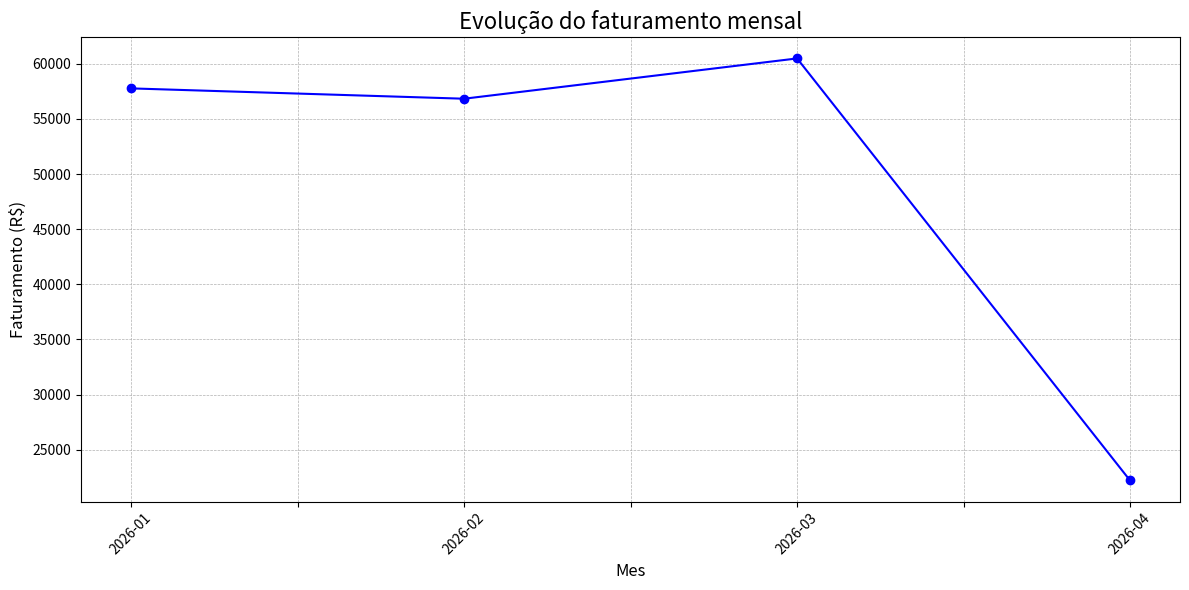
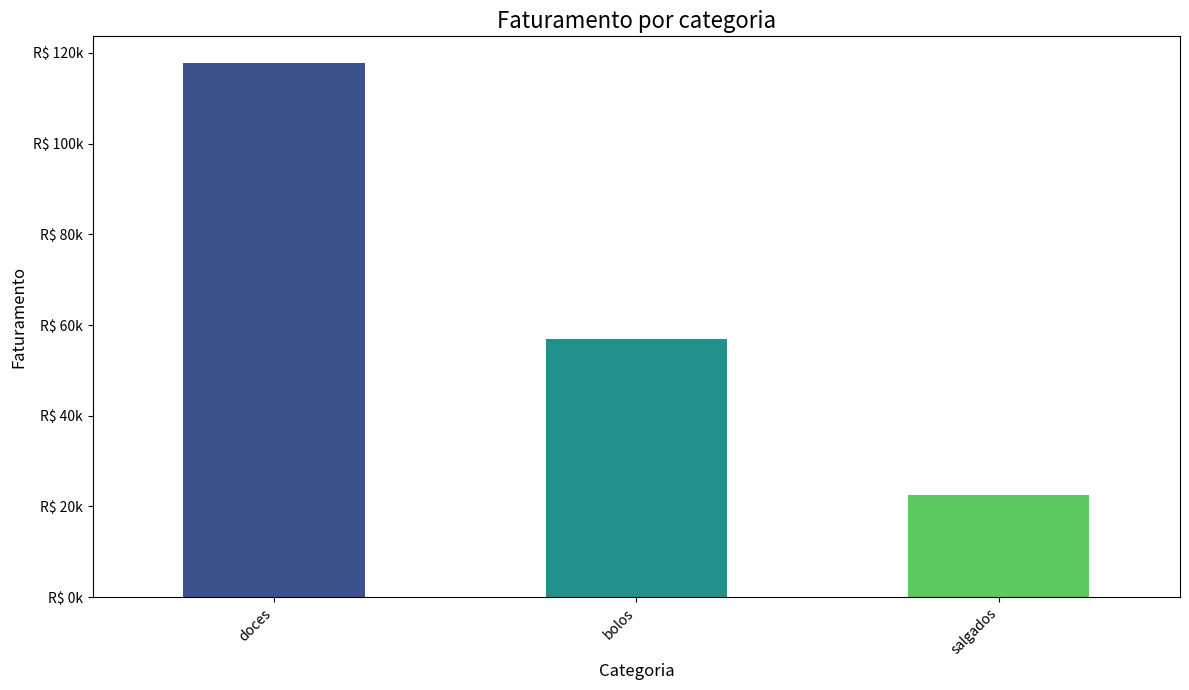

Python code for these plots, in order:
# Instala o pacote watermark
!pip install -q -U watermark

# Importação da biblioteca Pandas para a manipulação de dados em tabelas
import pandas as pd

# Importação da biblioteca NumPy para operações matemáticas e arrays
import numpy as np

# Importação da biblioteca Matplotlib para a geração de gráficos
import matplotlib.pyplot as plt

# Importação da bibloteca Seaborn para a visualição estatística de dados
import seaborn as sns

# Importação da biblioteca random para a geração de números aleatórios
import random

# Importação das classes datetime e timedelta para a manipulação de datas e intervalos de tempo
from datetime import datetime, timedelta

# Comando do jupter notebook para pertimir a exibição de gráficos diretamente no notebook
%matplotlib inline

%reload_ext watermark
%watermark -a "Valter de Pauli Netto"

%watermark --iversions

# Instalação da versão especifica do pandas
!pip install -q pandas==2.3.1

# Definição da função para gerar os dados de venda
def luzia_bolos(num_registros = 600):

    """
    Gera um Dataframe do Pandas com dados de vendas

    """

    #Mensagem inicial indicando a quantidade de registros a serem gerados
    print(f"\nIniciando a geração de {num_registros} registros de vendas...")

    # Dicionário com produtos, suas categorias e preços

    produtos = {
    
        'Bolo de quatro leites': {'categoria': 'bolos', 'unidade': 'KG', 'preco': 70.00},
        'Bolo de dois amores': {'categoria': 'bolos', 'unidade': 'KG', 'preco':70.00},
        'Bolo de brigadeiro': {'categoria': 'bolos', 'unidade': 'KG', 'preco': 70.00 },
        'Bolo trufado': {'categoria': 'bolos', 'unidade': 'KG', 'preco': 80.00},
        'Bombom de morango': {'categoria': 'doces', 'unidade': 'cento', 'preco': 180.00},
        'Bombom de uva' : {'categoria': 'doces', 'unidade': 'cento', 'preco':  180.00},
        'Brigadeiro': {'categoria': 'doces', 'unidade': 'cento', 'preco': 90.00},
        'Cajuzinho': {'categoria': 'doces', 'unidade': 'cento', 'preco': 90.00},
        'Coxinha': {'categoria': 'salgados', 'unidade': 'cento', 'preco': 85.00} 
         
    }

    # Cria uma lista apenas com os nomes dos produtos
    lista_produtos = list(produtos.keys()) #.keys para retornar todas as chaves do dicionário

    # Dicionário com as cidades e seus respectivos estados
    cidades_estado = {
        'Cornélio Procópio': 'PR', 'Santa Mariana' : 'PR', 'Nova Fatima': 'PR', 
        'Urai': 'PR', "Congonhas": "PR", 'Bandeirantes': 'PR'   
    }

    # Cria uma lista apenas com o nome das cidades
    lista_cidades = list(cidades_estado.keys())

    # Lista para armazenar os registros de vendas
    dados_vendas = []

    # Define a data inicial dos pedidos
    data_inicial = datetime(2026, 1, 1)

    # Loop para gerar os registros de venda
    for i in range(num_registros):

        # Seleciona aleatoriamente um produto
        produto_nome = random.choice(lista_produtos) 

        # Seleciona aleatoriamente uma cidade
        cidade = random.choice(lista_cidades)

        # Gera uma quantidade de produtos vendida entre 1 a 7
        quantidade = np.random.randint(1,8) #randint gera números interios aleatórios dentro de um intervalo especificado

        # Calcula a data do pedido a partir da data inicial
        data_pedido = data_inicial + timedelta(days = int(i/5), hours = random.randint (0,23))

        # Se o produto for cajuzinho ou bolo trufado, aplica desconto aleatório de até 10%
        if produto_nome in ['Cajuzinho', 'Bolo trufado']:
            preco = produtos[produto_nome]['preco'] * np.random.uniform(0.9, 1.0)
        else:
            preco = produtos[produto_nome]['preco']

        # Adiciona um registro de venda a lista
        dados_vendas.append({
            'ID_Pedido': 1000 + i,
            'Data_Pedido' : data_pedido,
            'Nome_Produto' : produto_nome,
            'Categoria' : produtos[produto_nome]['categoria'],
            'Unidade' : produtos[produto_nome]['unidade'],
            'Preco' : round(preco, 2),
            'Quantidade' : quantidade,
            'ID_Cliente': np.random.randint(100, 150),
            'Cidade': cidade,
            'Estado': cidades_estado[cidade]
        })

    # Mensagem final alertando que a geração terminou
    print("Geração de dados concluída.\n")

    # Retorna os dados no formato de DataFrame
    return pd.DataFrame(dados_vendas)  

# Gera os dados chamando a função da célula anterior
df_vendas = luzia_bolos(500)

type(df_vendas)

df_vendas.shape

# Exibe as 5 primeiras linhas do DataFrame
df_vendas.head()

# Exibe as 5 últimas linhas do DataFrame
df_vendas.tail()

# Exibe informações gerais sobre o DataFrame (Tipo de dados, valores não nulos) 
df_vendas.info()

# Resumo estatístico
df_vendas.describe()

# Analise temporal
df_vendas ['Data_Pedidos'] = pd.to_datetime(df_vendas['Data_Pedido'])

# Criando uma coluna de faturamentos (preço x quantidade) -> Engenharia de atributos
df_vendas['Faturamento'] = df_vendas['Preco'] * df_vendas['Quantidade']

# Utilizando uma função lamda para criar uma coluna de status de entrega -> Engenharia de atributos
df_vendas['Status_Entrega'] = df_vendas['Cidade'].apply(lambda cidade: 'Rápida' if cidade in ['Cornélio Procópio', 'Santa Mariana'] else 'Normal')
#apply -> utilizado para aplicar uma função em um eixo do DataFrame

# Exibe informações gerais sobre o DataFrame (tipos de dados, valores não nulos)
df_vendas.info()

# Exibe as 5 primeiras linhas novamente para ver as novas colunas
df_vendas.head()

df_vendas['Mes'] = df_vendas['Data_Pedido'].dt.to_period('M')

df_vendas.head()

# Agrupa por mês e soma o faturamento
faturamento_mensal = df_vendas.groupby('Mes')['Faturamento'].sum()

# Converte o índice para strig facilitando a plotagem do gráfico
faturamento_mensal.index = faturamento_mensal.index.strftime('%Y-%m')

# Formata para duas casas decimais
faturamento_mensal.map('R$ {:,.2f}'.format)

# Cria uma nova figura com o tamanho 12 por 6 polegadas
plt.figure(figsize = (12,6))

# Plota os dados de faturamento mensal em formato de linha
faturamento_mensal.plot(kind = 'line', marker = 'o', linestyle = '-', color = 'blue')

# Define o título do gráfico
plt.title('Evolução do faturamento mensal', fontsize = 16)

# Define o rótulo X
plt.xlabel('Mes', fontsize = 12)

# Define o rótulo Y
plt.ylabel('Faturamento (R$)', fontsize = 12)

# Rotação dos valores do eixo X em 45 graus para melhor visualização
plt.xticks(rotation = 45)

# Adiciona uma grade com estilo tracejado e linhas finas
plt.grid(True, which = 'both', linestyle = '--', linewidth = 0.5)

# Ajusta automaticamente os elementos para evitar sobreposição
plt.tight_layout()

#Exibe o gráfico
plt.show()

# Agrupa por categoria, soma o fatumento e formata como moeda para melhor leitura
faturamento_categoria = df_vendas.groupby('Categoria')['Faturamento'].sum().sort_values(ascending = False)

# o .map('{: ,.2f}'.format) deixa a leitura mais clara
faturamento_categoria.map('{:,.2f}'.format)

# Importa a função FuncFormatter para formatar os eixos
from matplotlib.ticker import FuncFormatter

# Ordena os dados para o gráfico ficar mais fácil de ler
faturamento_ordenado = faturamento_categoria.sort_values(ascending = False)

# Criar a figura e os eixos (ax) com plt.subplots() possibilita maior controle sobre elementos do gráfico
fig, ax = plt.subplots(figsize = (12,7))

# Criar uma função para formatar os números, recebendo um valor de 'Y' e o transformar em uma strg
def formatador_milhares(y, pos):
    """ Formata o valor em milhares em R$ """
    return f'R$ {y/1000:,.0f}k'

# Cria o objeto formatador
formatter = FuncFormatter(formatador_milhares)

# Aplica o formatador ao eixo Y (ax.yaxis)
ax.yaxis.set_major_formatter(formatter)

# Plota os dados usando o objeto 'ax'
faturamento_ordenado.plot(kind = 'bar', ax = ax, color = sns.color_palette("viridis", len(faturamento_ordenado)))

# Adiciona título e labels usando 'ax.set_...'
ax.set_title('Faturamento por categoria', fontsize = 16)
ax.set_xlabel('Categoria', fontsize = 12)
ax.set_ylabel('Faturamento', fontsize = 12)

# Ajusta a rotação dos rótulos do eixo X
plt.xticks(rotation = 45, ha = 'right')

# Garante que tudo fique bem ajustado
plt.tight_layout()

# Exibe o gráfico
plt.show()